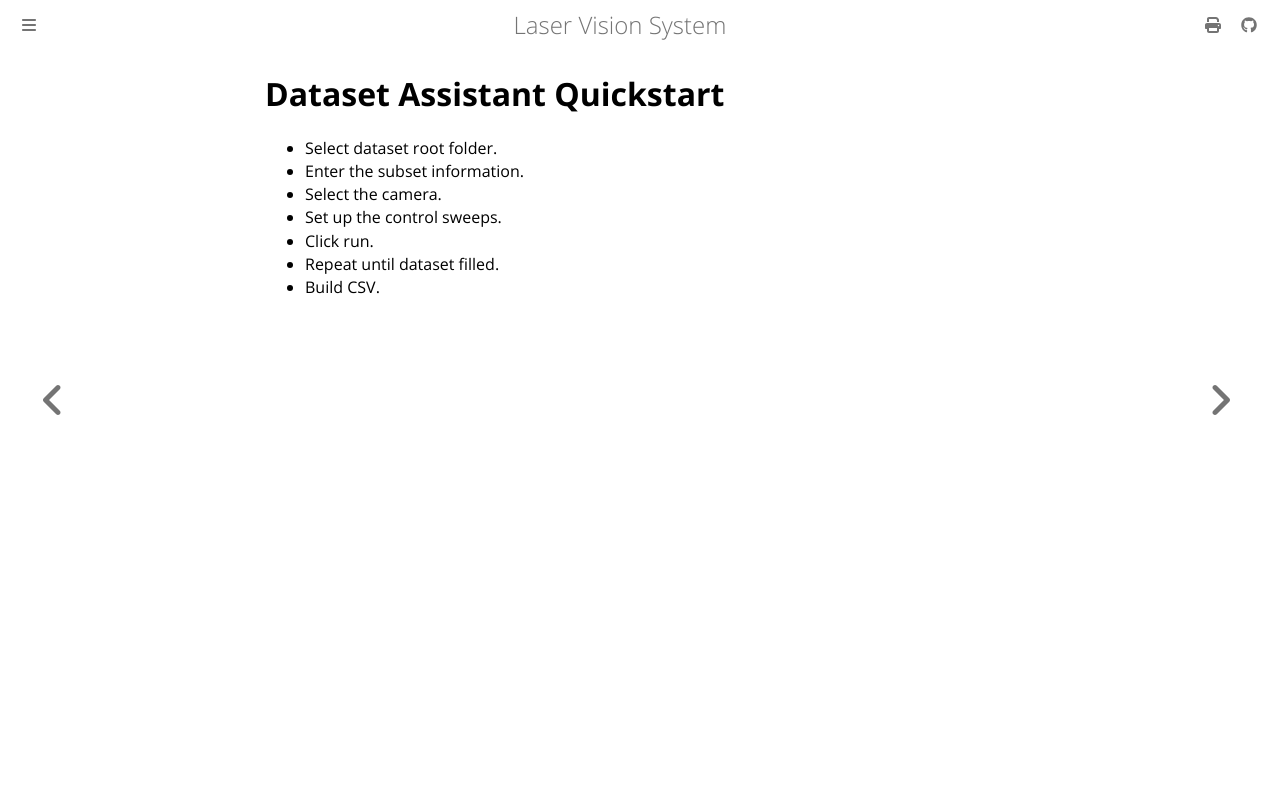

repository: COS40005-P12/COS40005-P12.github.io · page: usage_guides/dataset_assistant/quickstart.html · generator: mdbook

# Dataset Assistant Quickstart

- Select dataset root folder.
- Enter the subset information.
- Select the camera.
- Set up the control sweeps.
- Click run.
- Repeat until dataset filled.
- Build CSV.
